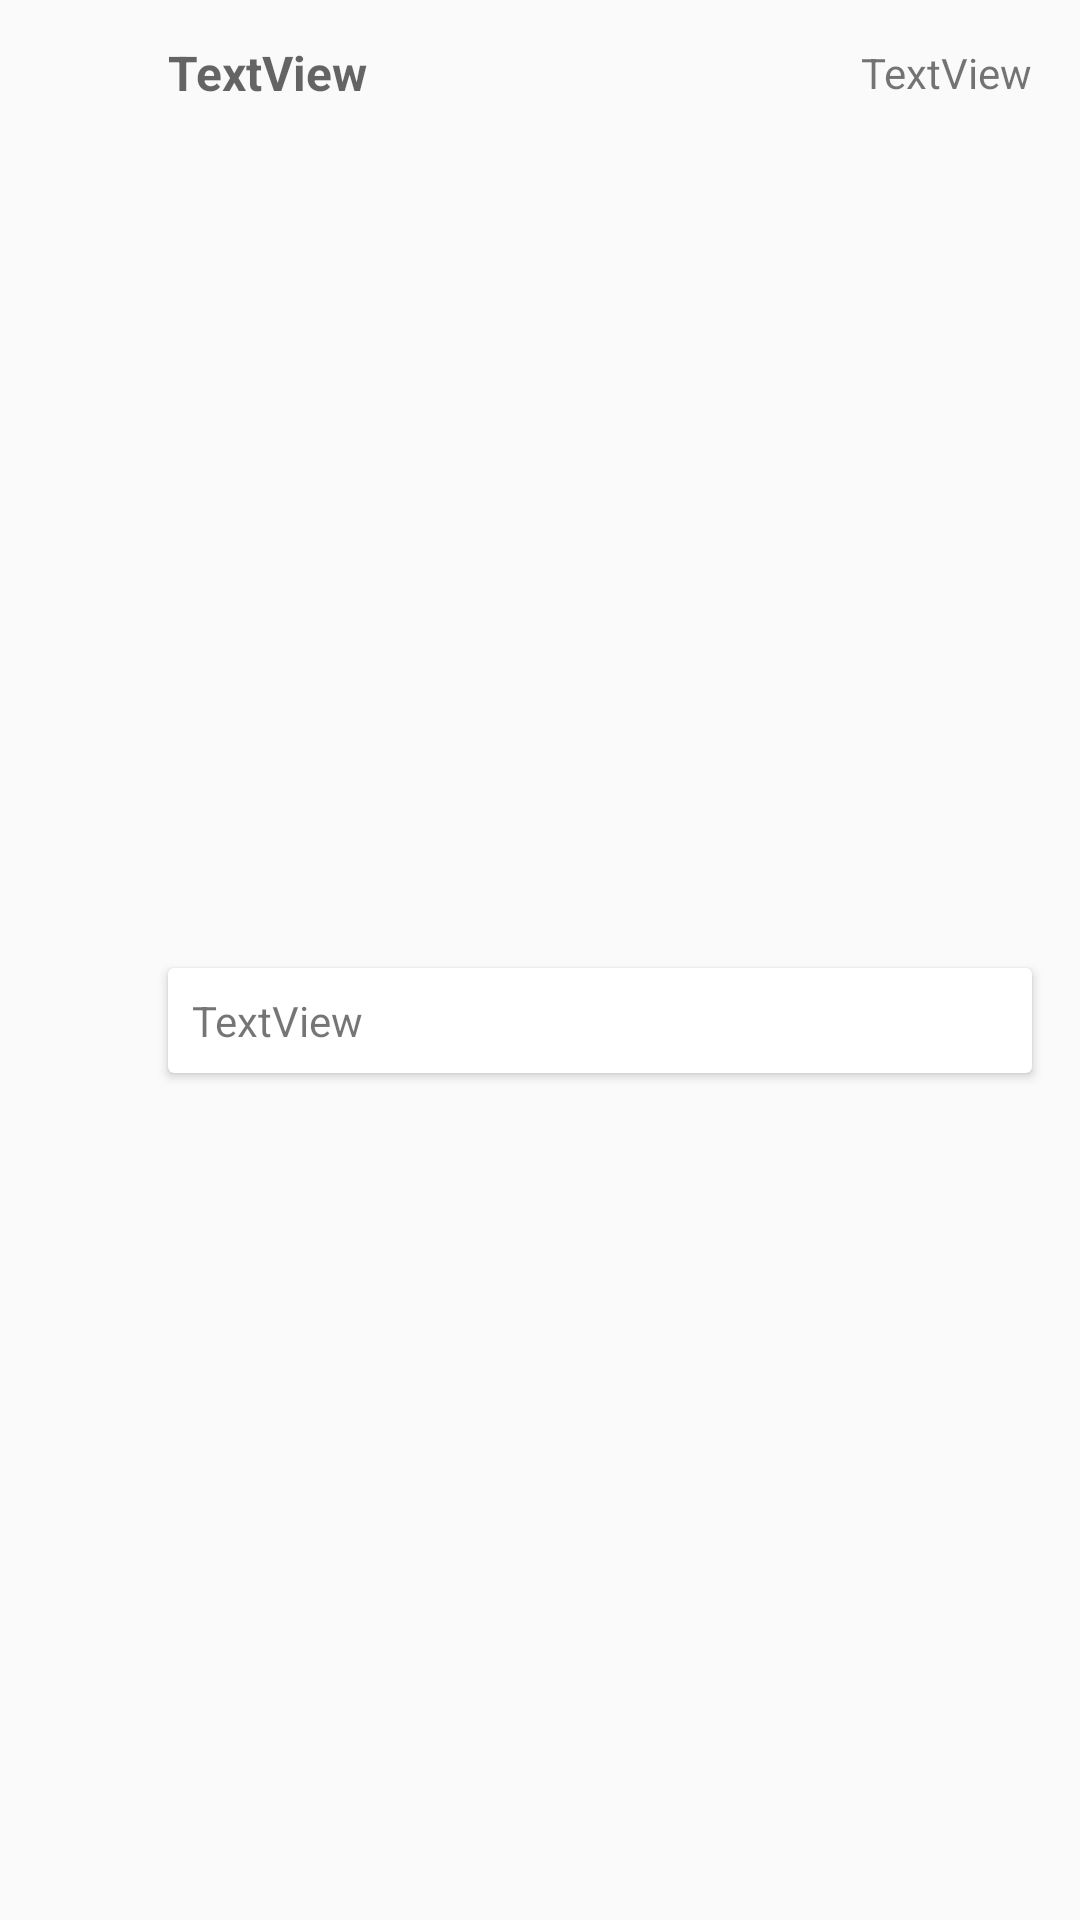

Android layout source for this screen:
<!-- AndroidManifest.xml: application theme AppTheme -->
<!-- res/layout/card_message.xml -->
<?xml version="1.0" encoding="utf-8"?>
<androidx.constraintlayout.widget.ConstraintLayout xmlns:android="http://schemas.android.com/apk/res/android"
    xmlns:app="http://schemas.android.com/apk/res-auto"
    xmlns:tools="http://schemas.android.com/tools"
    android:layout_width="match_parent"
    android:layout_height="wrap_content"
    android:orientation="vertical">

    <ImageView
        android:id="@+id/imgFrom"
        android:layout_width="32dp"
        android:layout_height="32dp"
        android:layout_marginStart="16dp"
        android:layout_marginTop="8dp"
        app:layout_constraintStart_toStartOf="parent"
        app:layout_constraintTop_toTopOf="parent" />

    <TextView
        android:id="@+id/txtFrom"
        android:layout_width="0dp"
        android:layout_height="wrap_content"
        android:layout_marginStart="8dp"
        android:layout_marginEnd="8dp"
        android:text="TextView"
        android:textAppearance="@style/TextAppearance.AppCompat.Display1"
        android:textSize="16sp"
        android:textStyle="bold"
        app:layout_constraintBottom_toBottomOf="@+id/imgFrom"
        app:layout_constraintEnd_toStartOf="@+id/txtTime"
        app:layout_constraintStart_toEndOf="@+id/imgFrom"
        app:layout_constraintTop_toTopOf="@+id/imgFrom" />

    <androidx.cardview.widget.CardView
        android:layout_width="0dp"
        android:layout_height="wrap_content"
        android:layout_marginTop="8dp"
        android:layout_marginEnd="16dp"
        android:layout_marginBottom="8dp"
        app:layout_constraintBottom_toBottomOf="parent"
        app:layout_constraintEnd_toEndOf="parent"
        app:layout_constraintStart_toStartOf="@+id/txtFrom"
        app:layout_constraintTop_toBottomOf="@+id/imgFrom">

        <androidx.constraintlayout.widget.ConstraintLayout
            android:layout_width="match_parent"
            android:layout_height="wrap_content">

            <TextView
                android:id="@+id/txtMessage"
                android:layout_width="0dp"
                android:layout_height="wrap_content"
                android:layout_marginStart="8dp"
                android:layout_marginTop="8dp"
                android:layout_marginEnd="8dp"
                android:layout_marginBottom="8dp"
                android:text="TextView"
                app:layout_constraintBottom_toBottomOf="parent"
                app:layout_constraintEnd_toEndOf="parent"
                app:layout_constraintStart_toStartOf="parent"
                app:layout_constraintTop_toTopOf="parent" />
        </androidx.constraintlayout.widget.ConstraintLayout>
    </androidx.cardview.widget.CardView>

    <TextView
        android:id="@+id/txtTime"
        android:layout_width="wrap_content"
        android:layout_height="wrap_content"
        android:layout_marginEnd="16dp"
        android:text="TextView"
        app:layout_constraintBottom_toBottomOf="@+id/txtFrom"
        app:layout_constraintEnd_toEndOf="parent"
        app:layout_constraintTop_toTopOf="@+id/txtFrom" />

</androidx.constraintlayout.widget.ConstraintLayout>
<!-- resources referenced by this layout -->
<resources>
  <style name="AppTheme" parent="Theme.AppCompat.Light.NoActionBar">
          
          <item name="colorPrimary">@color/colorPrimary</item>
          <item name="colorPrimaryDark">@color/colorPrimaryDark</item>
          <item name="colorAccent">@color/colorAccent</item>
      </style>
  <color name="colorPrimary">#00B0FF</color>
  <color name="colorPrimaryDark">#222222</color>
  <color name="colorAccent">#FEB100</color>
</resources>
